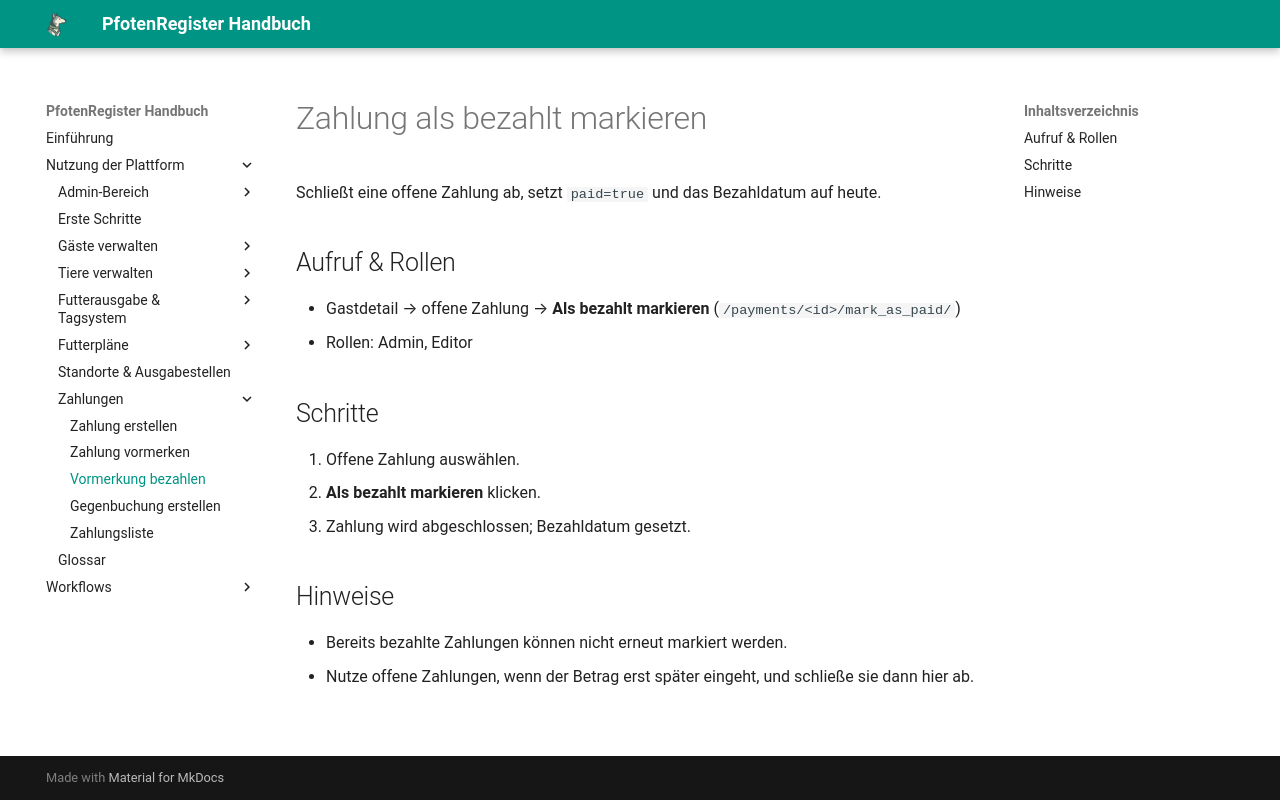

repository: smoky1337/docs-pfotenregister · page: payments/confirm/index.html · generator: mkdocs

# Zahlung als bezahlt markieren

Schließt eine offene Zahlung ab, setzt `paid=true` und das Bezahldatum auf heute.

## Aufruf & Rollen
- Gastdetail → offene Zahlung → **Als bezahlt markieren** (`/payments/<id>/mark_as_paid/`)
- Rollen: Admin, Editor

## Schritte
1. Offene Zahlung auswählen.
2. **Als bezahlt markieren** klicken.
3. Zahlung wird abgeschlossen; Bezahldatum gesetzt.

## Hinweise
- Bereits bezahlte Zahlungen können nicht erneut markiert werden.
- Nutze offene Zahlungen, wenn der Betrag erst später eingeht, und schließe sie dann hier ab.
